Run: headless pygame with SDL's dummy video driver; simulated clock (each Clock.tick advances the game by its frame time, no real sleeping); random seed 0; keys injected as events and as key.get_pressed() state; no mouse input.
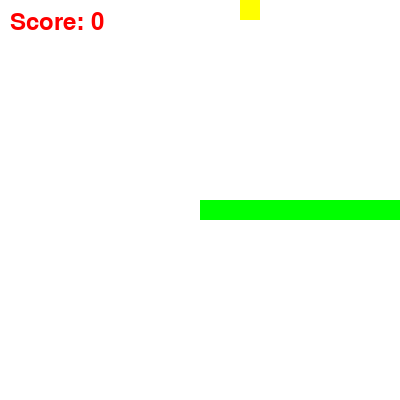
Frame 1 of 4 · flips 1–60 · no input
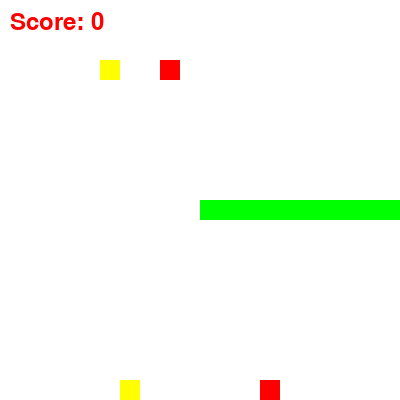
Frame 2 of 4 · flips 61–180 · tapped SPACE, RETURN · held RIGHT (→), D
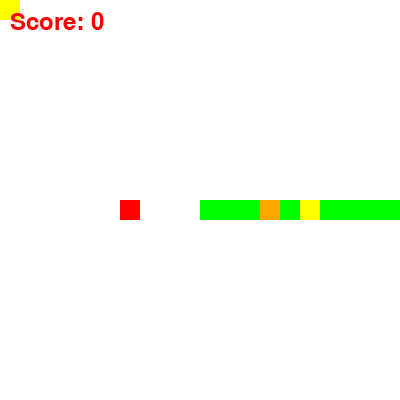
Frame 3 of 4 · flips 181–300 · held DOWN (↓), S
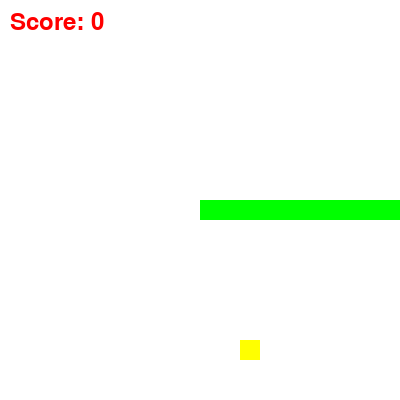
Frame 4 of 4 · flips 301–420 · held LEFT (←), A, UP (↑), W

The pygame program that drew these frames:

import pygame
import random

# Инициализация Pygame
pygame.init()

# Настройки экрана
WIDTH, HEIGHT = 400, 400
screen = pygame.display.set_mode((WIDTH, HEIGHT))
pygame.display.set_caption("Snake")

# Цвета
WHITE = (255, 255, 255)
GREEN = (0, 255, 0)
RED = (255, 0, 0)

# Настройки змейки
snake = [(200, 200)]
snake_dir = (20, 0)
speed = 10
score = 0

# Еда
food = []
food_timer = {}

# Шрифт
font = pygame.font.Font(None, 36)

clock = pygame.time.Clock()
running = True

while running:
    screen.fill(WHITE)

    # Обработка событий
    for event in pygame.event.get():
        if event.type == pygame.QUIT:
            running = False

    # Движение змейки
    keys = pygame.key.get_pressed()
    if keys[pygame.K_LEFT]: snake_dir = (-20, 0)
    if keys[pygame.K_RIGHT]: snake_dir = (20, 0)
    if keys[pygame.K_UP]: snake_dir = (0, -20)
    if keys[pygame.K_DOWN]: snake_dir = (0, 20)

    new_head = (snake[0][0] + snake_dir[0], snake[0][1] + snake_dir[1])
    snake.insert(0, new_head)

    # Генерация еды с таймером
    if random.randint(1, 100) < 5:
        weight = random.randint(1, 3)
        x, y = random.randint(0, WIDTH // 20 - 1) * 20, random.randint(0, HEIGHT // 20 - 1) * 20
        food.append({"pos": (x, y), "weight": weight})
        food_timer[(x, y)] = pygame.time.get_ticks()

    # Проверка съеденной еды
    for f in food[:]:
        if f["pos"] == new_head:
            score += f["weight"]
            food.remove(f)
            food_timer.pop(f["pos"])
        else:
            # Удаление еды через 5 секунд
            if pygame.time.get_ticks() - food_timer[f["pos"]] > 5000:
                food.remove(f)
                food_timer.pop(f["pos"])

    # Отрисовка змейки
    for segment in snake:
        pygame.draw.rect(screen, GREEN, (segment[0], segment[1], 20, 20))

    # Отрисовка еды (разные цвета)
    for f in food:
        color = (255, 255, 0) if f["weight"] == 1 else (255, 165, 0) if f["weight"] == 2 else (255, 0, 0)
        pygame.draw.rect(screen, color, (f["pos"][0], f["pos"][1], 20, 20))

    # Отображение счета
    text = font.render(f"Score: {score}", True, RED)
    screen.blit(text, (10, 10))

    pygame.display.flip()
    clock.tick(speed)

pygame.quit()
